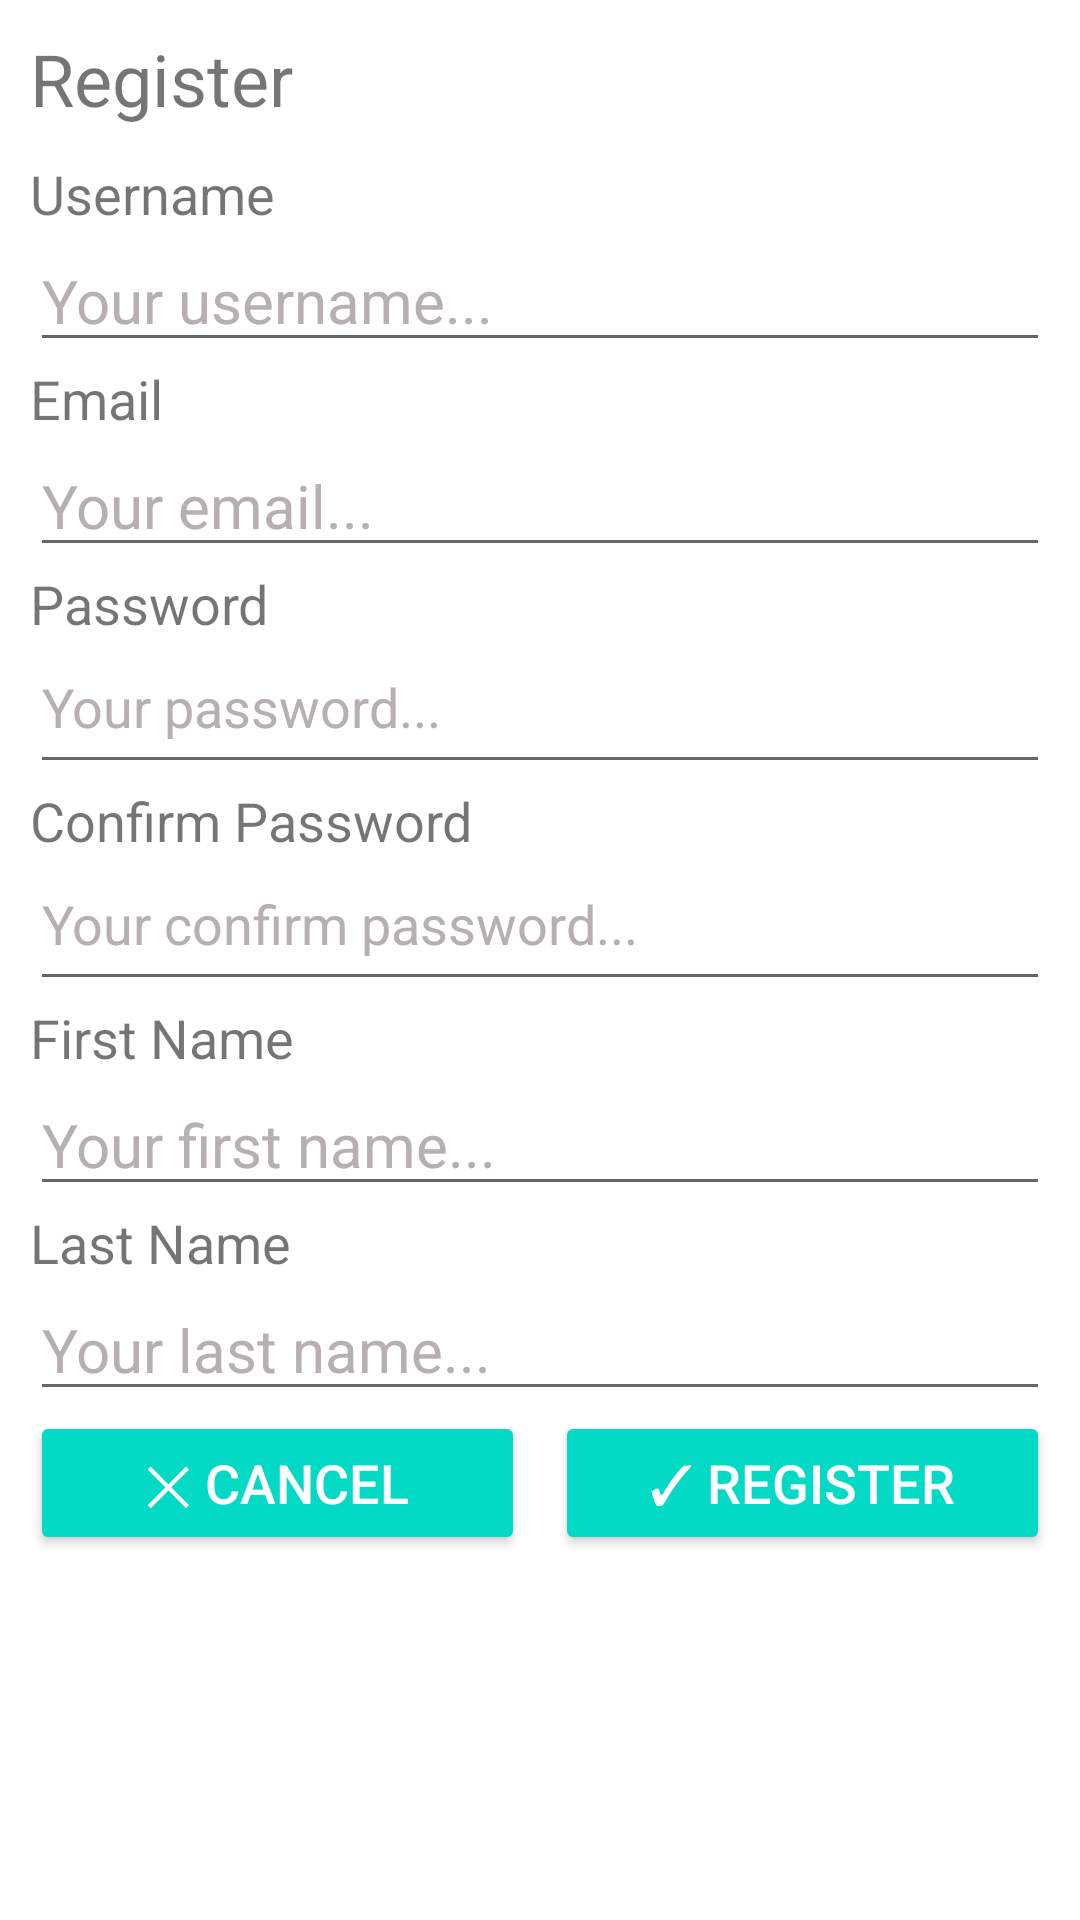

Produce the Android XML layout that renders to this screen, including the resource entries it uses.
<!-- AndroidManifest.xml: application theme Theme.TaskBoardAndroidClient -->
<!-- res/layout/activity_register.xml -->
<?xml version="1.0" encoding="utf-8"?>
<androidx.constraintlayout.widget.ConstraintLayout xmlns:android="http://schemas.android.com/apk/res/android"
    xmlns:app="http://schemas.android.com/apk/res-auto"
    xmlns:tools="http://schemas.android.com/tools"
    android:layout_width="match_parent"
    android:layout_height="match_parent"
    android:paddingLeft="10dp"
    android:paddingTop="10dp"
    android:paddingRight="10dp"
    android:paddingBottom="10dp"
    tools:context="ui.RegisterActivity">

    <LinearLayout
        android:layout_width="match_parent"
        android:layout_height="match_parent"
        android:orientation="vertical">

        <TextView
            android:id="@+id/textViewRegister"
            android:layout_width="match_parent"
            android:layout_height="wrap_content"
            android:labelFor="@id/editTextApiUrl"
            android:text="@string/registerTitle"
            android:textSize="24sp" />

        <Space
            android:layout_width="match_parent"
            android:layout_height="10dp" />

        <TextView
            android:id="@+id/textViewUsername"
            android:layout_width="match_parent"
            android:layout_height="wrap_content"
            android:labelFor="@id/editTextUsername"
            android:text="@string/username"
            android:textSize="18sp" />

        <EditText
            android:id="@+id/editTextUsername"
            android:layout_width="match_parent"
            android:layout_height="wrap_content"
            android:hint="@string/usernameHint"
            android:inputType="text"
            android:textColorHint="#B6B0B0"
            android:textSize="20sp"
            android:maxLength="@string/maxUsernameLength"
            tools:ignore="DuplicateSpeakableTextCheck" />

        <TextView
            android:id="@+id/textViewEmail"
            android:layout_width="match_parent"
            android:layout_height="wrap_content"
            android:labelFor="@id/editTextEmail"
            android:text="@string/email"
            android:textSize="18sp" />

        <EditText
            android:id="@+id/editTextEmail"
            android:layout_width="match_parent"
            android:layout_height="wrap_content"
            android:hint="@string/emailHint"
            android:inputType="textEmailAddress"
            android:textColorHint="#B6B0B0"
            android:textSize="20sp"
            android:maxLength="@string/maxEmailLength"
            tools:ignore="DuplicateSpeakableTextCheck" />

        <TextView
            android:id="@+id/textViewPassword"
            android:layout_width="match_parent"
            android:layout_height="wrap_content"
            android:labelFor="@id/editTextPassword"
            android:text="@string/password"
            android:textSize="18sp" />

        <EditText
            android:id="@+id/editTextPassword"
            android:layout_width="match_parent"
            android:layout_height="48dp"
            android:gravity="top"
            android:hint="@string/passwordHint"
            android:inputType="textPassword"
            android:lines="5"
            android:textColorHint="#B6B0B0"
            android:maxLength="@string/maxPasswordLength"
            tools:ignore="DuplicateSpeakableTextCheck"
            tools:textSize="20sp" />

        <TextView
            android:id="@+id/textViewConfirmPassword"
            android:layout_width="match_parent"
            android:layout_height="wrap_content"
            android:labelFor="@id/editTextConfirmPassword"
            android:text="@string/confirm_password"
            android:textSize="18sp" />

        <EditText
            android:id="@+id/editTextConfirmPassword"
            android:layout_width="match_parent"
            android:layout_height="48dp"
            android:gravity="top"
            android:hint="@string/confirmPasswordHint"
            android:inputType="textPassword"
            android:lines="5"
            android:textColorHint="#B6B0B0"
            android:maxLength="@string/maxPasswordLength"
            tools:ignore="DuplicateSpeakableTextCheck"
            tools:textSize="20sp" />

        <TextView
            android:id="@+id/textViewFirstName"
            android:layout_width="match_parent"
            android:layout_height="wrap_content"
            android:labelFor="@id/editTextFirstName"
            android:text="@string/first_name"
            android:textSize="18sp" />

        <EditText
            android:id="@+id/editTextFirstName"
            android:layout_width="match_parent"
            android:layout_height="wrap_content"
            android:hint="@string/firstNameHint"
            android:inputType="text"
            android:textColorHint="#B6B0B0"
            android:textSize="20sp"
            android:maxLength="@string/maxFirstNameLength"
            tools:ignore="DuplicateSpeakableTextCheck" />

        <TextView
            android:id="@+id/textViewLastName"
            android:layout_width="match_parent"
            android:layout_height="wrap_content"
            android:labelFor="@id/editTextLastName"
            android:text="@string/last_name"
            android:textSize="18sp" />

        <EditText
            android:id="@+id/editTextLastName"
            android:layout_width="match_parent"
            android:layout_height="wrap_content"
            android:hint="@string/lastNameHint"
            android:inputType="text"
            android:nextFocusForward="@+id/buttonConfirmRegister"
            android:textColorHint="#B6B0B0"
            android:textSize="20sp"
            android:maxLength="@string/maxLastNameLength"
            tools:ignore="DuplicateSpeakableTextCheck" />

        <LinearLayout
            android:layout_width="match_parent"
            android:layout_height="wrap_content"
            android:orientation="horizontal">

            <Space
                android:layout_width="0dp"
                android:layout_height="match_parent" />

            <Button
                android:id="@+id/buttonCancel"
                style="@style/Widget.AppCompat.Button.Colored"
                android:layout_width="0dp"
                android:layout_height="wrap_content"
                android:layout_weight="1"
                android:text="@string/buttonCancel"
                android:textSize="18sp" />

            <Space
                android:layout_width="10dp"
                android:layout_height="match_parent" />

            <Button
                android:id="@+id/buttonConfirmRegister"
                style="@style/Widget.AppCompat.Button.Colored"
                android:layout_width="0dp"
                android:layout_height="wrap_content"
                android:layout_weight="1"
                android:nextFocusForward="@+id/buttonCancel"
                android:text="@string/buttonRegister"
                android:textSize="18sp" />

        </LinearLayout>
    </LinearLayout>

</androidx.constraintlayout.widget.ConstraintLayout>
<!-- resources referenced by this layout -->
<resources>
  <string name="buttonCancel">✕ Cancel</string>
  <string name="buttonRegister">✓ Register</string>
  <string name="confirmPasswordHint">Your confirm password...</string>
  <string name="confirm_password">Confirm Password</string>
  <string name="email">Email</string>
  <string name="emailHint">Your email...</string>
  <string name="firstNameHint">Your first name...</string>
  <string name="first_name">First Name</string>
  <string name="lastNameHint">Your last name...</string>
  <string name="last_name">Last Name</string>
  <string name="maxEmailLength">30</string>
  <string name="maxFirstNameLength">15</string>
  <string name="maxLastNameLength">15</string>
  <string name="maxPasswordLength">20</string>
  <string name="maxUsernameLength">15</string>
  <string name="password">Password</string>
  <string name="passwordHint">Your password...</string>
  <string name="registerTitle">Register</string>
  <string name="username">Username</string>
  <string name="usernameHint">Your username...</string>
  <style name="Theme.TaskBoardAndroidClient" parent="Theme.MaterialComponents.DayNight.DarkActionBar">
          
          <item name="colorPrimary">@color/purple_500</item>
          <item name="colorPrimaryVariant">@color/purple_700</item>
          <item name="colorOnPrimary">@color/white</item>
          
          <item name="colorSecondary">@color/teal_200</item>
          <item name="colorSecondaryVariant">@color/teal_700</item>
          <item name="colorOnSecondary">@color/black</item>
          
          <item name="android:statusBarColor" tools:targetApi="l">?attr/colorPrimaryVariant</item>
          
      </style>
  <color name="purple_500">#FF6200EE</color>
  <color name="purple_700">#FF3700B3</color>
  <color name="white">#FFFFFFFF</color>
  <color name="teal_200">#FF03DAC5</color>
  <color name="teal_700">#FF018786</color>
  <color name="black">#FF000000</color>
</resources>
